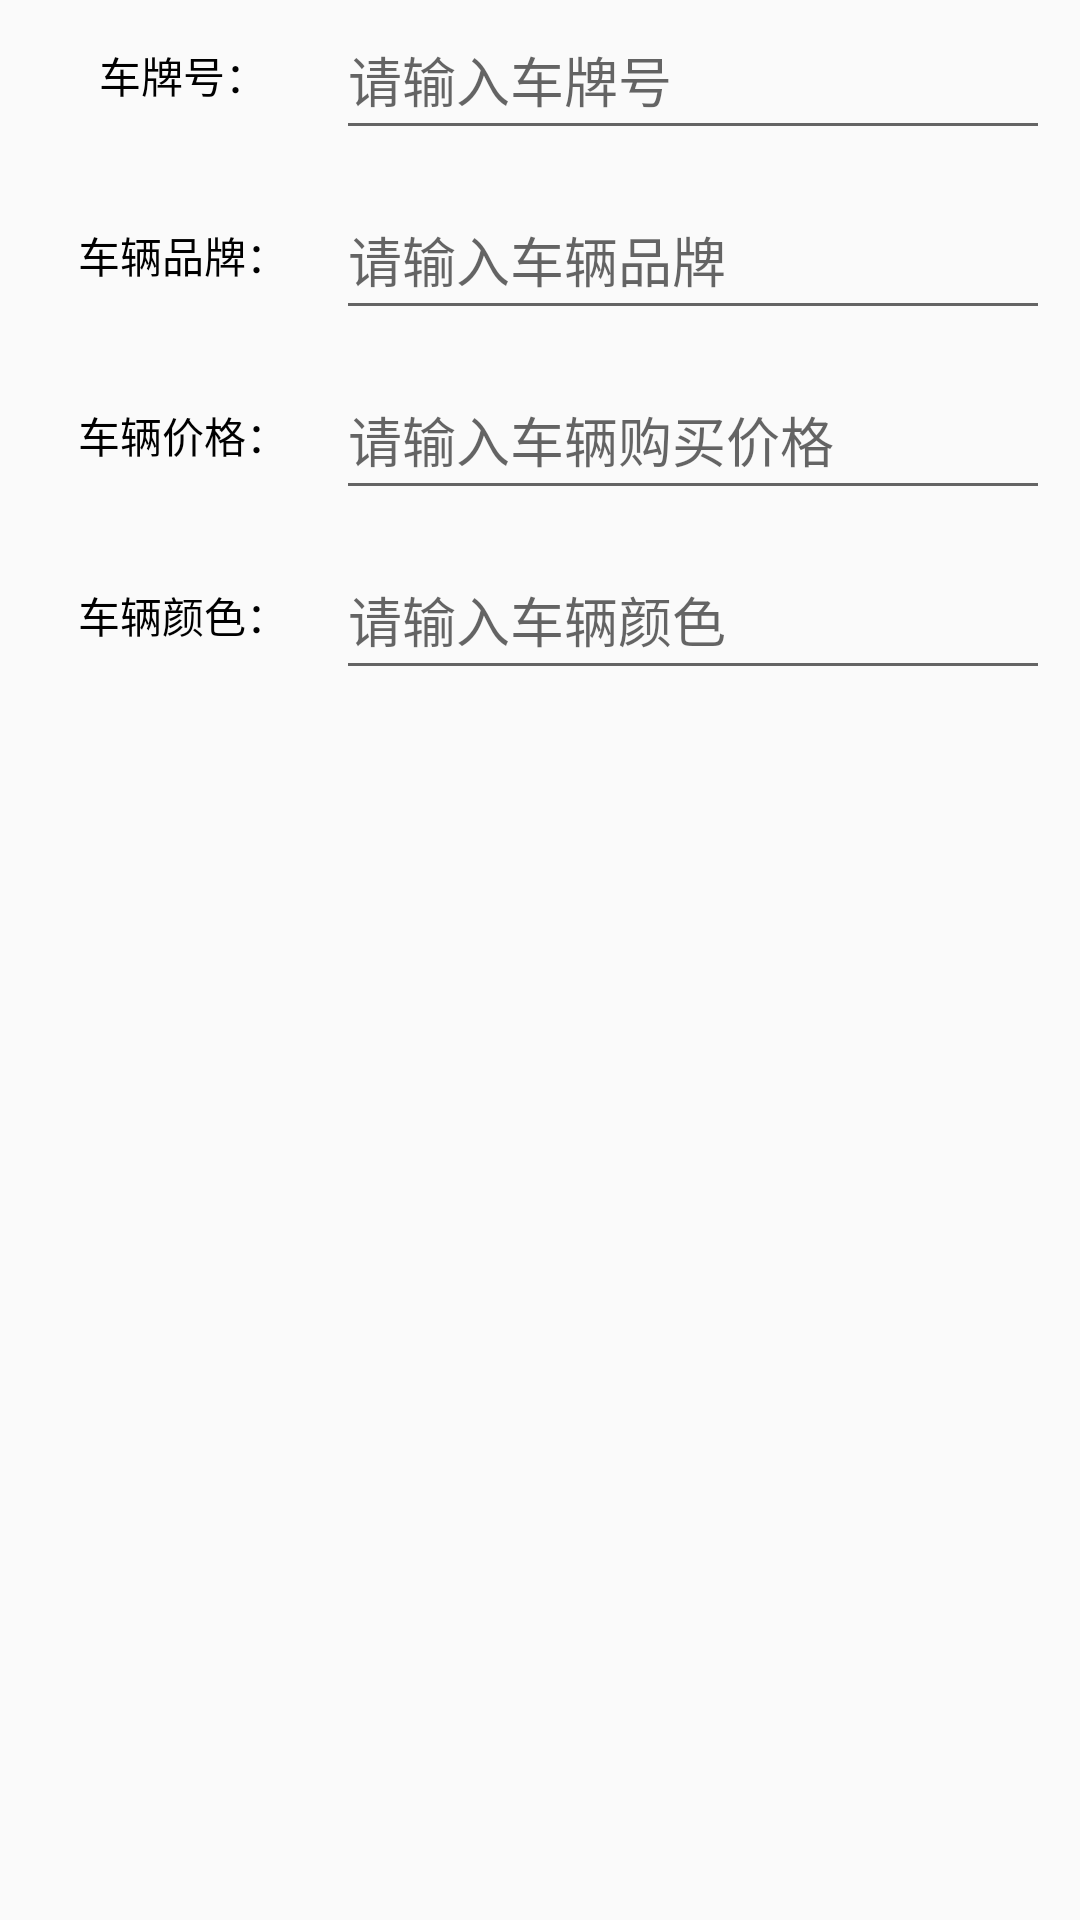

This screen was rendered from an Android layout file. Write that file and the resources it references.
<!-- AndroidManifest.xml: application theme Theme.SmartParkingLot -->
<!-- res/layout/layout_edit_car_info.xml -->
<?xml version="1.0" encoding="utf-8"?>
<LinearLayout xmlns:android="http://schemas.android.com/apk/res/android"
    android:orientation="vertical"
    android:layout_width="match_parent"
    android:layout_height="match_parent">
    <LinearLayout
        android:layout_width="match_parent"
        android:layout_height="50dp"
        android:paddingHorizontal="10dp"
        android:layout_marginBottom="10dp">
        <TextView
            android:layout_width="0dp"
            android:layout_weight="3"
            android:layout_height="match_parent"
            android:text="车牌号："
            android:textColor="#000"
            android:gravity="center"/>
        <EditText
            android:id="@+id/carId"
            android:layout_width="0dp"
            android:layout_height="match_parent"
            android:layout_weight="7"
            android:hint="请输入车牌号"
            android:maxLength="7"/>
    </LinearLayout>
    <LinearLayout
        android:layout_width="match_parent"
        android:layout_height="50dp"
        android:paddingHorizontal="10dp"
        android:layout_marginBottom="10dp">
        <TextView
            android:layout_width="0dp"
            android:layout_weight="3"
            android:layout_height="match_parent"
            android:text="车辆品牌："
            android:textColor="#000"
            android:gravity="center"/>
        <EditText
            android:id="@+id/brand"
            android:layout_width="0dp"
            android:layout_height="match_parent"
            android:layout_weight="7"
            android:hint="请输入车辆品牌"/>
    </LinearLayout>
    <LinearLayout
        android:layout_width="match_parent"
        android:layout_height="50dp"
        android:paddingHorizontal="10dp"
        android:layout_marginBottom="10dp">
        <TextView
            android:layout_width="0dp"
            android:layout_weight="3"
            android:layout_height="match_parent"
            android:text="车辆价格："
            android:textColor="#000"
            android:gravity="center" />

        <EditText
            android:id="@+id/price"
            android:layout_width="0dp"
            android:layout_height="match_parent"
            android:layout_weight="7"
            android:inputType="number"
            android:hint="请输入车辆购买价格" />
    </LinearLayout>
    <LinearLayout
        android:layout_width="match_parent"
        android:layout_height="50dp"
        android:paddingHorizontal="10dp"
        android:layout_marginBottom="10dp">
        <TextView
            android:layout_width="0dp"
            android:layout_weight="3"
            android:layout_height="match_parent"
            android:text="车辆颜色："
            android:textColor="#000"
            android:gravity="center"/>
        <EditText
            android:id="@+id/color"
            android:layout_width="0dp"
            android:layout_height="match_parent"
            android:layout_weight="7"
            android:hint="请输入车辆颜色"/>
    </LinearLayout>
</LinearLayout>
<!-- resources referenced by this layout -->
<resources>
  <style name="Theme.SmartParkingLot" parent="Theme.MaterialComponents.DayNight.Bridge">
          
          <item name="colorPrimary">@color/purple_500</item>
          <item name="colorPrimaryVariant">@color/purple_700</item>
          <item name="colorOnPrimary">@color/white</item>
          
          <item name="colorSecondary">@color/teal_200</item>
          <item name="colorSecondaryVariant">@color/teal_700</item>
          <item name="colorOnSecondary">@color/black</item>
          
          <item name="android:statusBarColor" tools:targetApi="l">?attr/colorPrimaryVariant</item>
          
          <item name="windowActionBar">false</item>
          <item name="windowNoTitle">true</item>
      </style>
  <color name="purple_500">#5866dd</color>
  <color name="purple_700">#5866dd</color>
  <color name="white">#FFFFFFFF</color>
  <color name="teal_200">#FF03DAC5</color>
  <color name="teal_700">#FF018786</color>
  <color name="black">#FF000000</color>
</resources>
